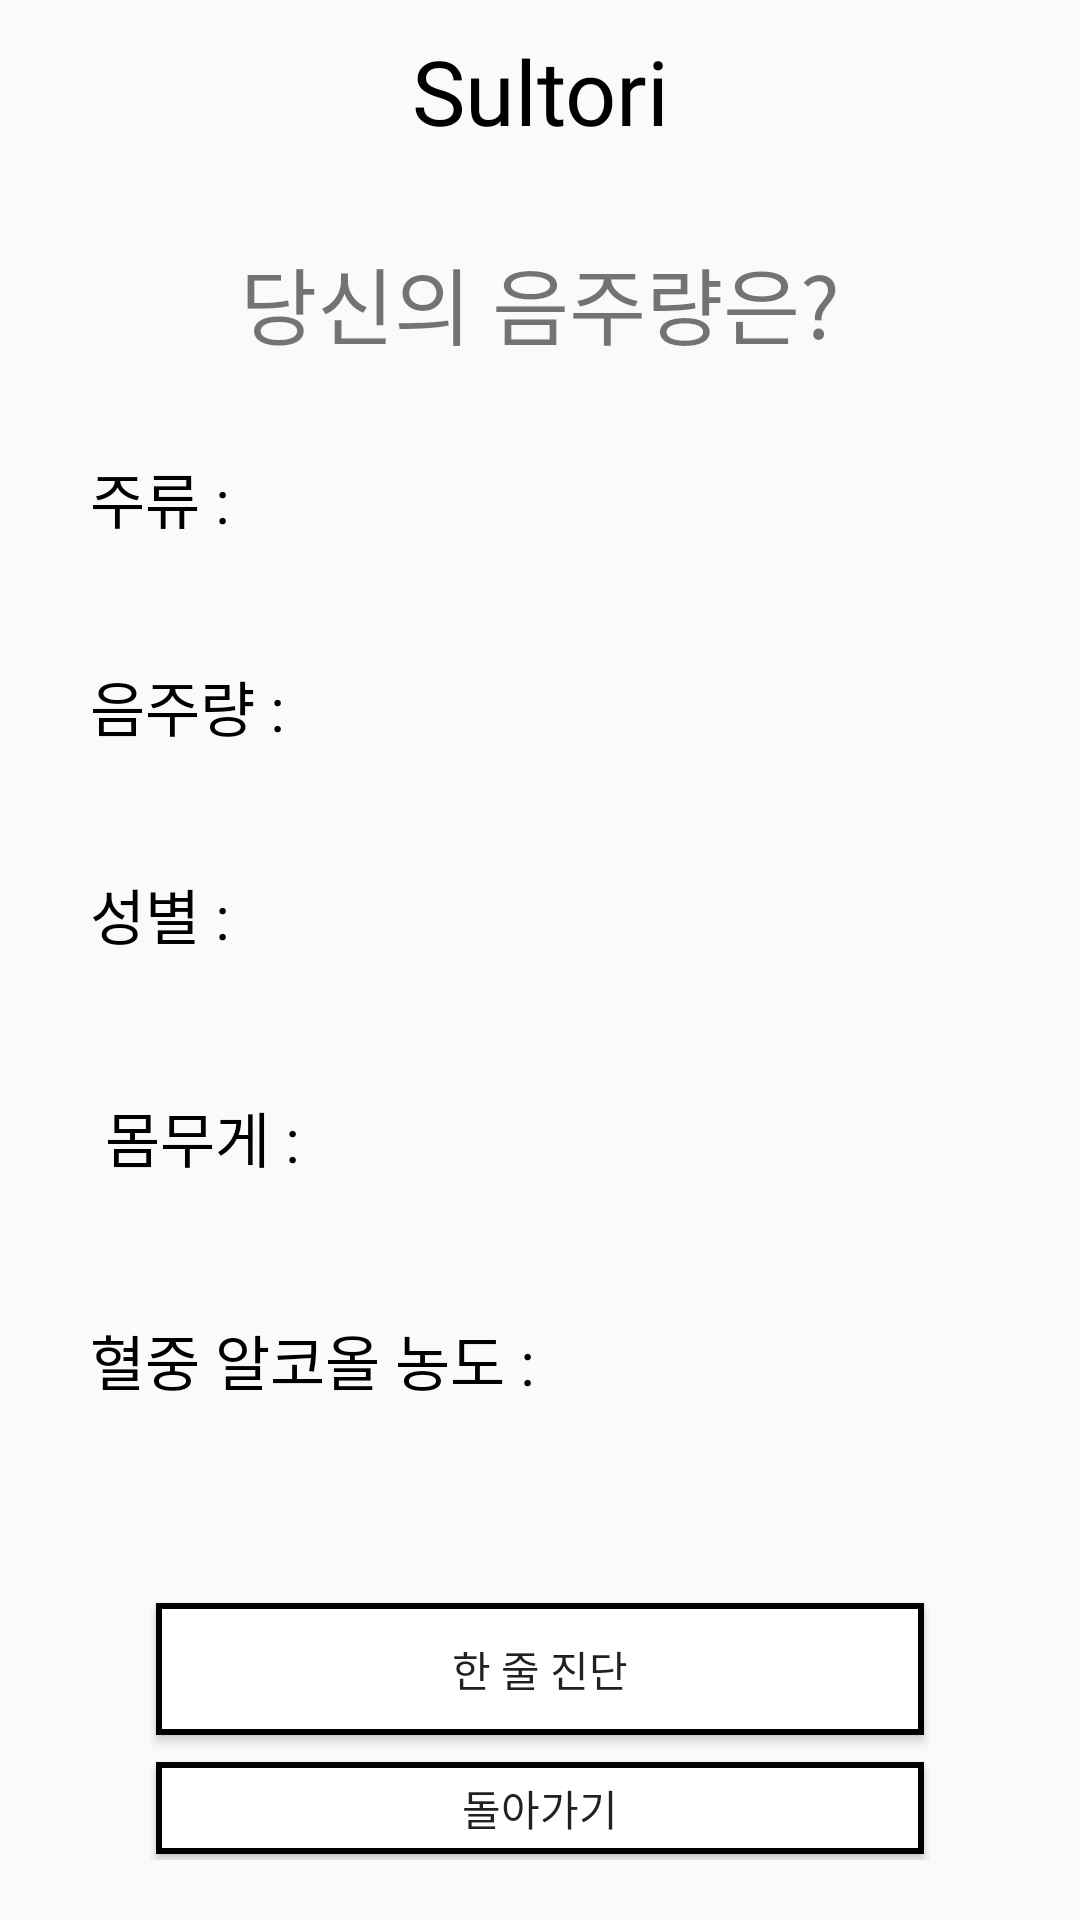

Write the Android layout XML for this screen, with the resource values it uses.
<!-- AndroidManifest.xml: application theme Theme.Firstandroid -->
<!-- res/layout/activity_subpage1.xml -->
<?xml version="1.0" encoding="utf-8"?>
<LinearLayout xmlns:android="http://schemas.android.com/apk/res/android"
    xmlns:app="http://schemas.android.com/apk/res-auto"
    xmlns:tools="http://schemas.android.com/tools"
    android:layout_width="match_parent"
    android:layout_height="match_parent"
    android:orientation="vertical"
    android:padding="10dp"
    tools:context=".subpage1">

    <LinearLayout
        android:layout_width="match_parent"
        android:layout_height="wrap_content">

        <TextView
            android:id="@+id/month_year_tv"
            android:layout_width="wrap_content"
            android:layout_height="wrap_content"
            android:layout_weight="1"
            android:gravity="center"
            android:text="Sultori"
            android:fontFamily="@font/jalnangothic"
            android:textColor="@color/black"
            android:textSize="30dp" />

    </LinearLayout>

    <LinearLayout
        android:layout_width="match_parent"
        android:layout_height="wrap_content"
        android:orientation="vertical"
        android:layout_marginTop="20dp">
        <TextView
            android:id="@+id/textView2"
            android:layout_width="match_parent"
            android:layout_height="wrap_content"
            android:layout_margin="10dp"
            android:text="당신의 음주량은?"
            android:textAlignment="center"
            android:fontFamily="@font/jalnangothic"
            android:textSize="28sp" />
    </LinearLayout>

    <LinearLayout
        android:layout_width="match_parent"
        android:layout_height="wrap_content"
        android:orientation="horizontal"
        android:padding="20dp">
        <TextView
            android:layout_width="wrap_content"
            android:layout_height="wrap_content"
            android:text="주류 : "
            android:textColor="@color/black"
            android:fontFamily="@font/jalnangothic"
            android:textSize="20dp" />
        <TextView
            android:id="@+id/alchol"
            android:layout_width="match_parent"
            android:layout_height="wrap_content"
            android:layout_gravity="center"
            android:textColor="@color/black"
            android:fontFamily="@font/jalnangothic"
            android:textSize="18dp"/>
    </LinearLayout>
    <LinearLayout
        android:layout_width="match_parent"
        android:layout_height="wrap_content"
        android:orientation="horizontal"
        android:padding="20dp">
        <TextView
            android:layout_width="wrap_content"
            android:layout_height="wrap_content"
            android:text="음주량 : "
            android:textColor="@color/black"
            android:fontFamily="@font/jalnangothic"
            android:textSize="20dp"/>
        <TextView
            android:id="@+id/janORbyung"
            android:layout_width="match_parent"
            android:layout_height="wrap_content"
            android:layout_gravity="center"
            android:textColor="@color/black"
            android:fontFamily="@font/jalnangothic"
            android:textSize="18dp"/>
    </LinearLayout>
    <LinearLayout
        android:layout_width="match_parent"
        android:layout_height="wrap_content"
        android:orientation="horizontal"
        android:padding="20dp">
        <TextView
            android:layout_width="wrap_content"
            android:layout_height="wrap_content"
            android:text="성별 : "
            android:textColor="@color/black"
            android:fontFamily="@font/jalnangothic"
            android:textSize="20dp"/>
        <TextView
            android:id="@+id/maleORfemale"
            android:layout_width="match_parent"
            android:layout_height="wrap_content"
            android:layout_gravity="center"
            android:textColor="@color/black"
            android:fontFamily="@font/jalnangothic"
            android:textSize="18dp"/>
    </LinearLayout>
    <LinearLayout
        android:layout_width="match_parent"
        android:layout_height="wrap_content"
        android:orientation="horizontal"
        android:padding="20dp">
        <TextView
            android:layout_width="wrap_content"
            android:layout_height="wrap_content"
            android:text="몸무게 :  "
            android:textColor="@color/black"
            android:fontFamily="@font/jalnangothic"
            android:layout_margin="5dp"
            android:textSize="20dp"/>
        <TextView
            android:id="@+id/weight"
            android:layout_width="match_parent"
            android:layout_height="wrap_content"
            android:layout_gravity="center"
            android:textColor="@color/black"
            android:fontFamily="@font/jalnangothic"
            android:textSize="18dp"/>
    </LinearLayout>
    <LinearLayout
        android:layout_width="match_parent"
        android:layout_height="wrap_content"
        android:orientation="vertical"
        android:padding="20dp">
        <TextView
            android:layout_width="wrap_content"
            android:layout_height="wrap_content"
            android:text="혈중 알코올 농도 : "
            android:textColor="@color/black"
            android:fontFamily="@font/jalnangothic"
            android:textSize="20dp"/>

        <TextView
            android:id="@+id/C"
            android:layout_width="match_parent"
            android:layout_height="wrap_content"
            android:layout_marginRight="10dp"
            android:textColor="@color/black"
            android:fontFamily="@font/jalnangothic"
            android:textSize="18dp"/>
    </LinearLayout>
    <LinearLayout
        android:layout_width="match_parent"
        android:layout_height="wrap_content"
        android:orientation="vertical"
        android:padding="10dp"
        android:layout_marginLeft="30dp"
        android:layout_marginRight="30dp">
        <Button
            android:id="@+id/solution"
            android:layout_width="match_parent"
            android:layout_height="wrap_content"
            android:text="한 줄 진단"
            android:layout_marginBottom="5dp"
            android:fontFamily="@font/jalnangothic"
            android:layout_marginTop="10dp"
            android:background="@drawable/border_layout"/>

        <Button
            android:id="@+id/btnt"
            android:layout_width="match_parent"
            android:layout_height="wrap_content"
            android:text="돌아가기"
            android:fontFamily="@font/jalnangothic"
            android:background="@drawable/border_layout"/>
    </LinearLayout>
</LinearLayout>
<!-- resources referenced by this layout -->
<resources>
  <!-- drawable border_layout (drawable) -->
  <?xml version="1.0" encoding="utf-8"?>
  <layer-list xmlns:android="http://schemas.android.com/apk/res/android">
      <item
          android:bottom="2dp"
          android:left="2dp"
          android:right="2dp"
          android:top="2dp">
          <shape android:shape="rectangle">
              <stroke android:width="2dp"
                  android:color="#000000" />
              <solid android:color="#FFFFFF" />
          </shape>
      </item>
  
  </layer-list>
  <style name="Theme.Firstandroid" parent="Theme.AppCompat.DayNight.DarkActionBar">
          
          <item name="colorPrimary">@color/purple_500</item>
          <item name="colorPrimaryVariant">@color/purple_700</item>
          <item name="colorOnPrimary">@color/white</item>
          
          <item name="colorSecondary">@color/teal_200</item>
          <item name="colorSecondaryVariant">@color/teal_700</item>
          <item name="colorOnSecondary">@color/black</item>
          
          <item name="android:statusBarColor">?attr/colorPrimaryVariant</item>
          
          <item name="windowNoTitle">true</item>
  
          <item name="android:windowFullscreen">true</item>
      </style>
  <!-- not gathered from this repository: default colours our renderer supplied (Android Studio template values) -->
  <color name="purple_500">#FF6200EE</color>
  <color name="purple_700">#FF3700B3</color>
  <color name="teal_200">#FF03DAC5</color>
  <color name="teal_700">#FF018786</color>
  <color name="black">#FF000000</color>
  <color name="white">#FFFFFFFF</color>
</resources>
